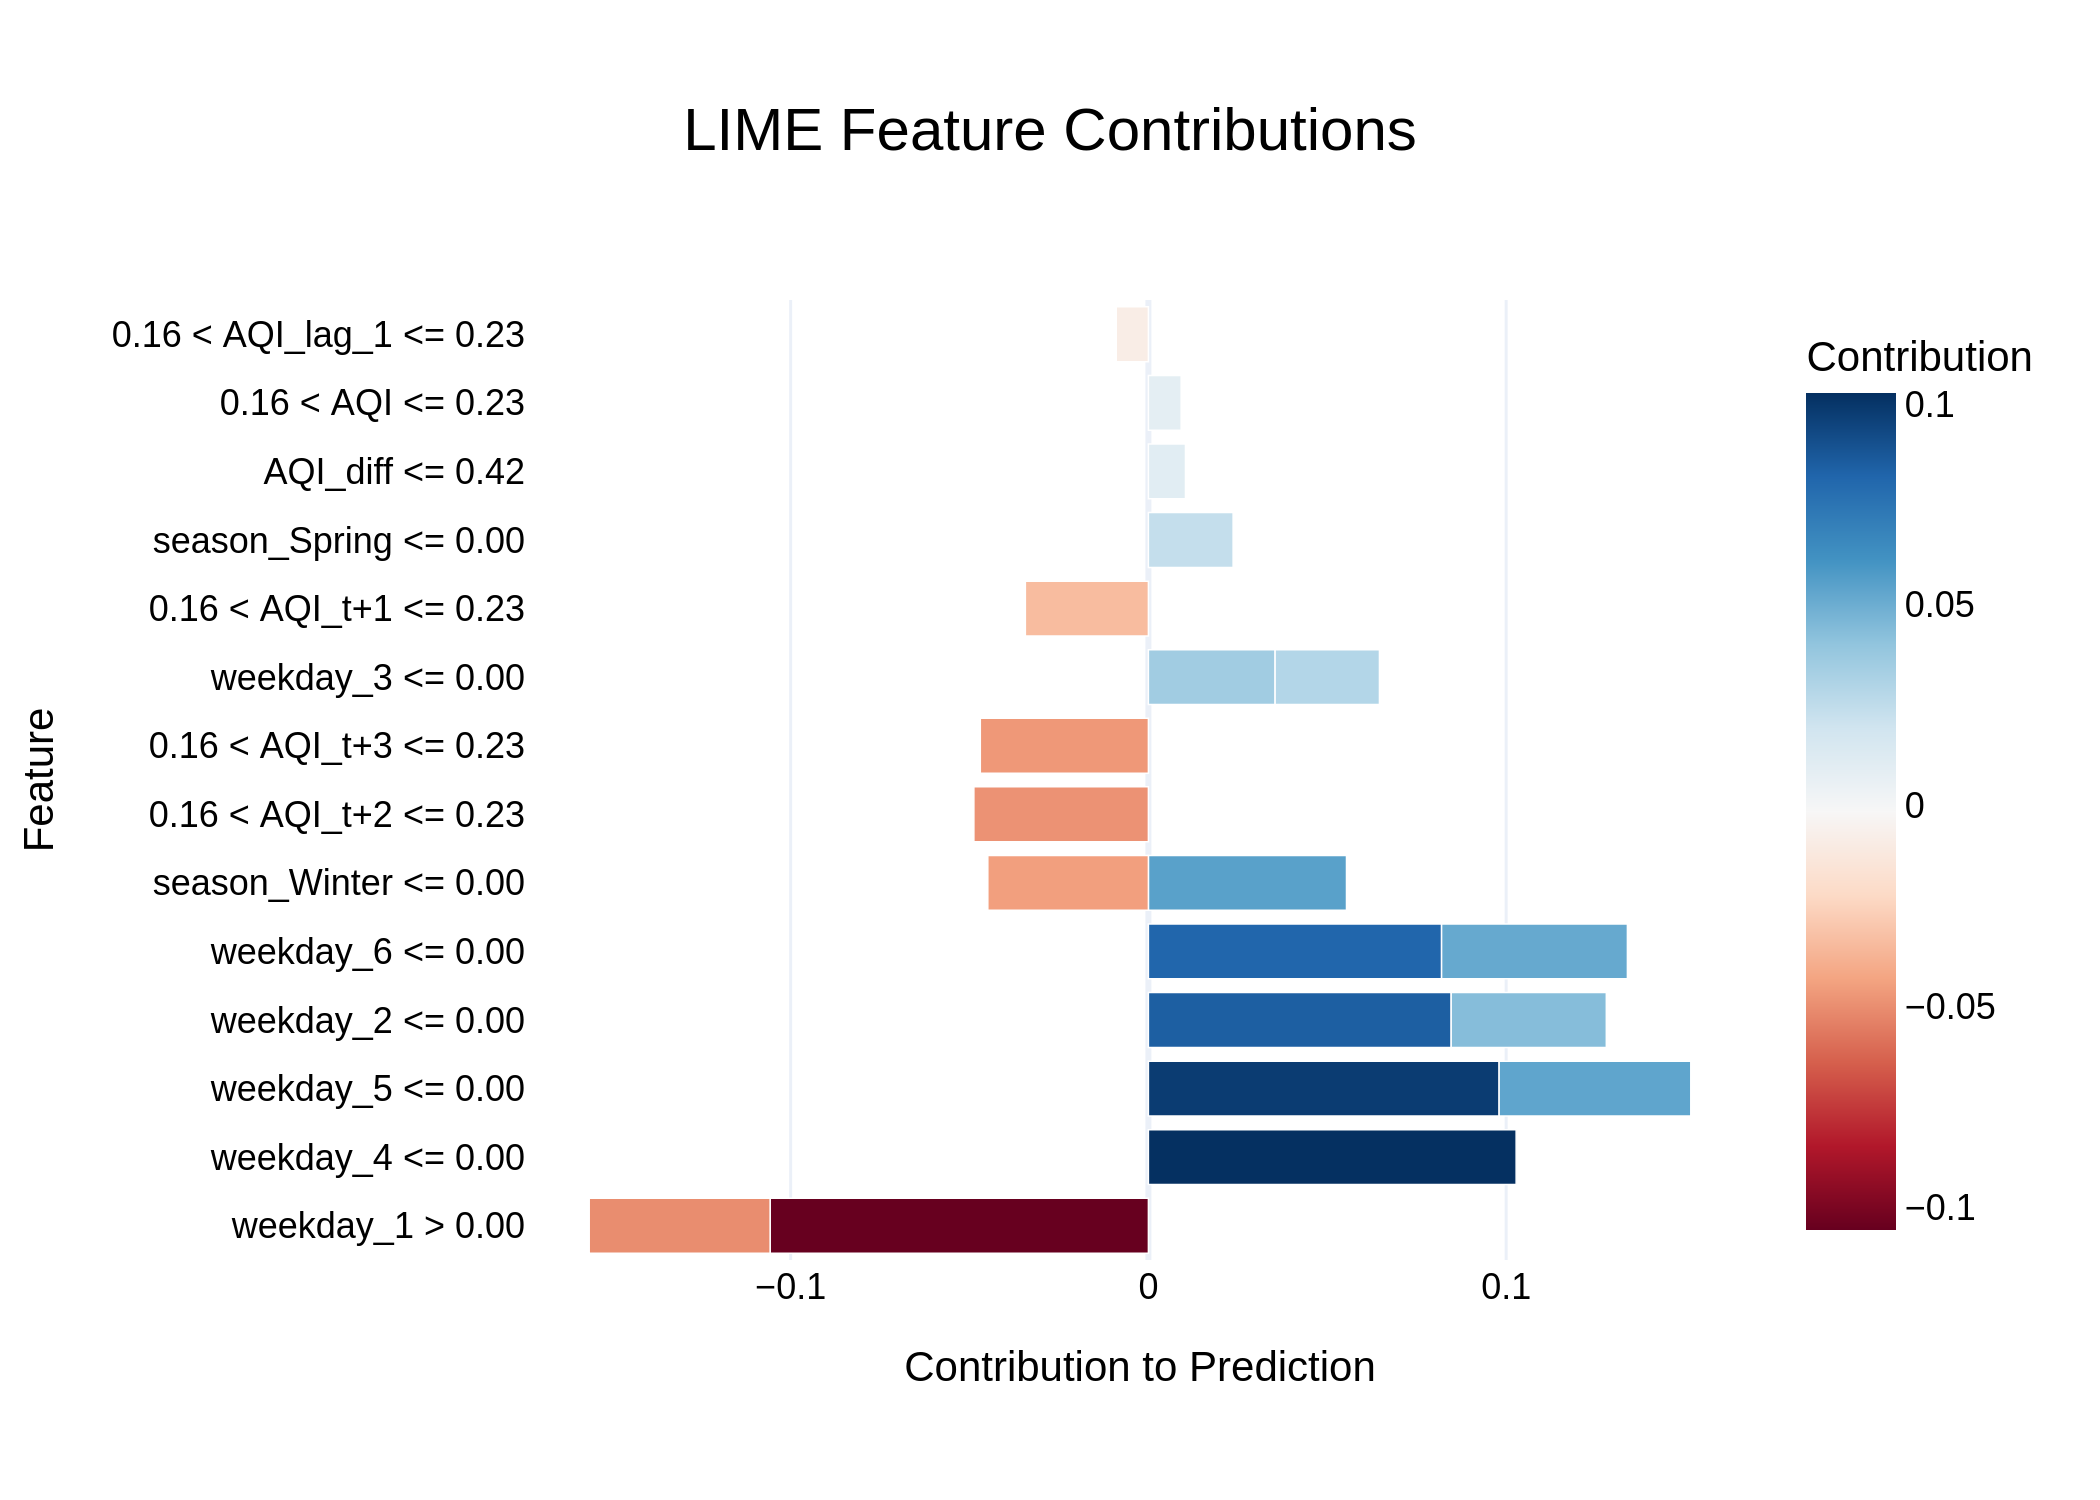

The table this chart was drawn from, first rows:
Feature, Contribution
weekday_1 > 0.00, -0.1057
weekday_4 <= 0.00, 0.1028
weekday_5 <= 0.00, 0.09803
weekday_2 <= 0.00, 0.08463
weekday_6 <= 0.00, 0.08195
season_Winter <= 0.00, 0.05537
weekday_5 <= 0.00, 0.05358
weekday_6 <= 0.00, 0.05193
weekday_1 > 0.00, -0.05058
0.16 < AQI_t+2 <= 0.23, -0.04879
0.16 < AQI_t+3 <= 0.23, -0.04698
season_Winter <= 0.00, -0.04489
weekday_2 <= 0.00, 0.04336
weekday_3 <= 0.00, 0.03542
0.16 < AQI_t+1 <= 0.23, -0.03439
weekday_3 <= 0.00, 0.02916
season_Spring <= 0.00, 0.02368
AQI_diff <= 0.42, 0.01036
0.16 < AQI <= 0.23, 0.009152
0.16 < AQI_lag_1 <= 0.23, -0.008991
